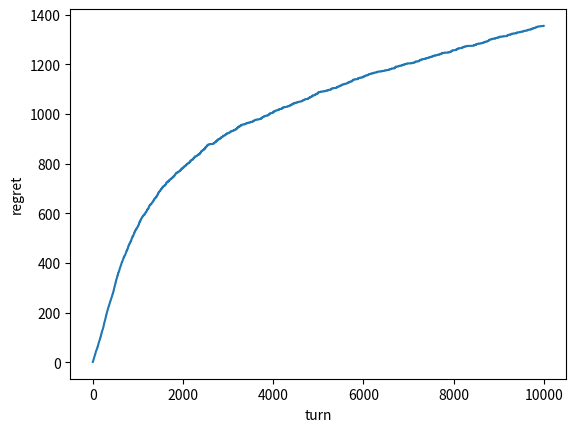

The matplotlib source for this figure:
from numpy import random
import matplotlib.pyplot as plt

N=10 # 100, 1000
K=[i+1 for i in range(N)] # Total number of arms
R = {}  # Reward corresponding to each arm
for i in range(N):
    R[i+1]=1
prob = {}  # Probability corresponding to each arm
equi_space=1/N
prob_start=round(1/N-1/(N*10),6)
for i in range(N):
    prob[i + 1] = prob_start
    prob_start = round(prob_start + equi_space, 6)
T = 10000
eplison = 1
count = dict(zip(list(range(1, N+1)), [0] * N))  # Record the times of each arm
u={}
for i in range(N):
    u[i+1]=R[i+1]*prob[i+1]
u=sorted(u.items(), key=lambda d:d[1], reverse = True)
best_k=u[0][0]
best_u=u[0][1]

Q = dict(zip(list(range(1, N+1)), [0] * N))
r = 0
c=0.5
d_list=[]
u_list=[]
for i in range(T):
    if random.random() < eplison:
        k = random.choice(K)
    else:
        k = max(Q, key=Q.get)
    v = random.choice([R[k], 0], p=[prob[k], 1 - prob[k]])
    r += v*prob[k]
    Q[k] = (Q[k] * count[k] + v*prob[k]) / (count[k] + 1)
    temp_u=round(best_u*(i+1)-r,2)
    u_list.append(temp_u)
    count[k] = count[k] + 1
    d=best_u-prob[k]*v
    if d!=0:
        d_list.append(d)
    d = min(d_list)
    eplison=min(1,c*(N)/((i+1)*(d**2)))

print('eplision: ',eplison)
print("The total reward is {}".format(r))
plt.plot(list(range(T)),u_list)
plt.xlabel('turn')
plt.ylabel('regret')
print('Number of times each slot machine is selected: ',count)
print('The best slot machine to choose: ',best_k)
plt.show()